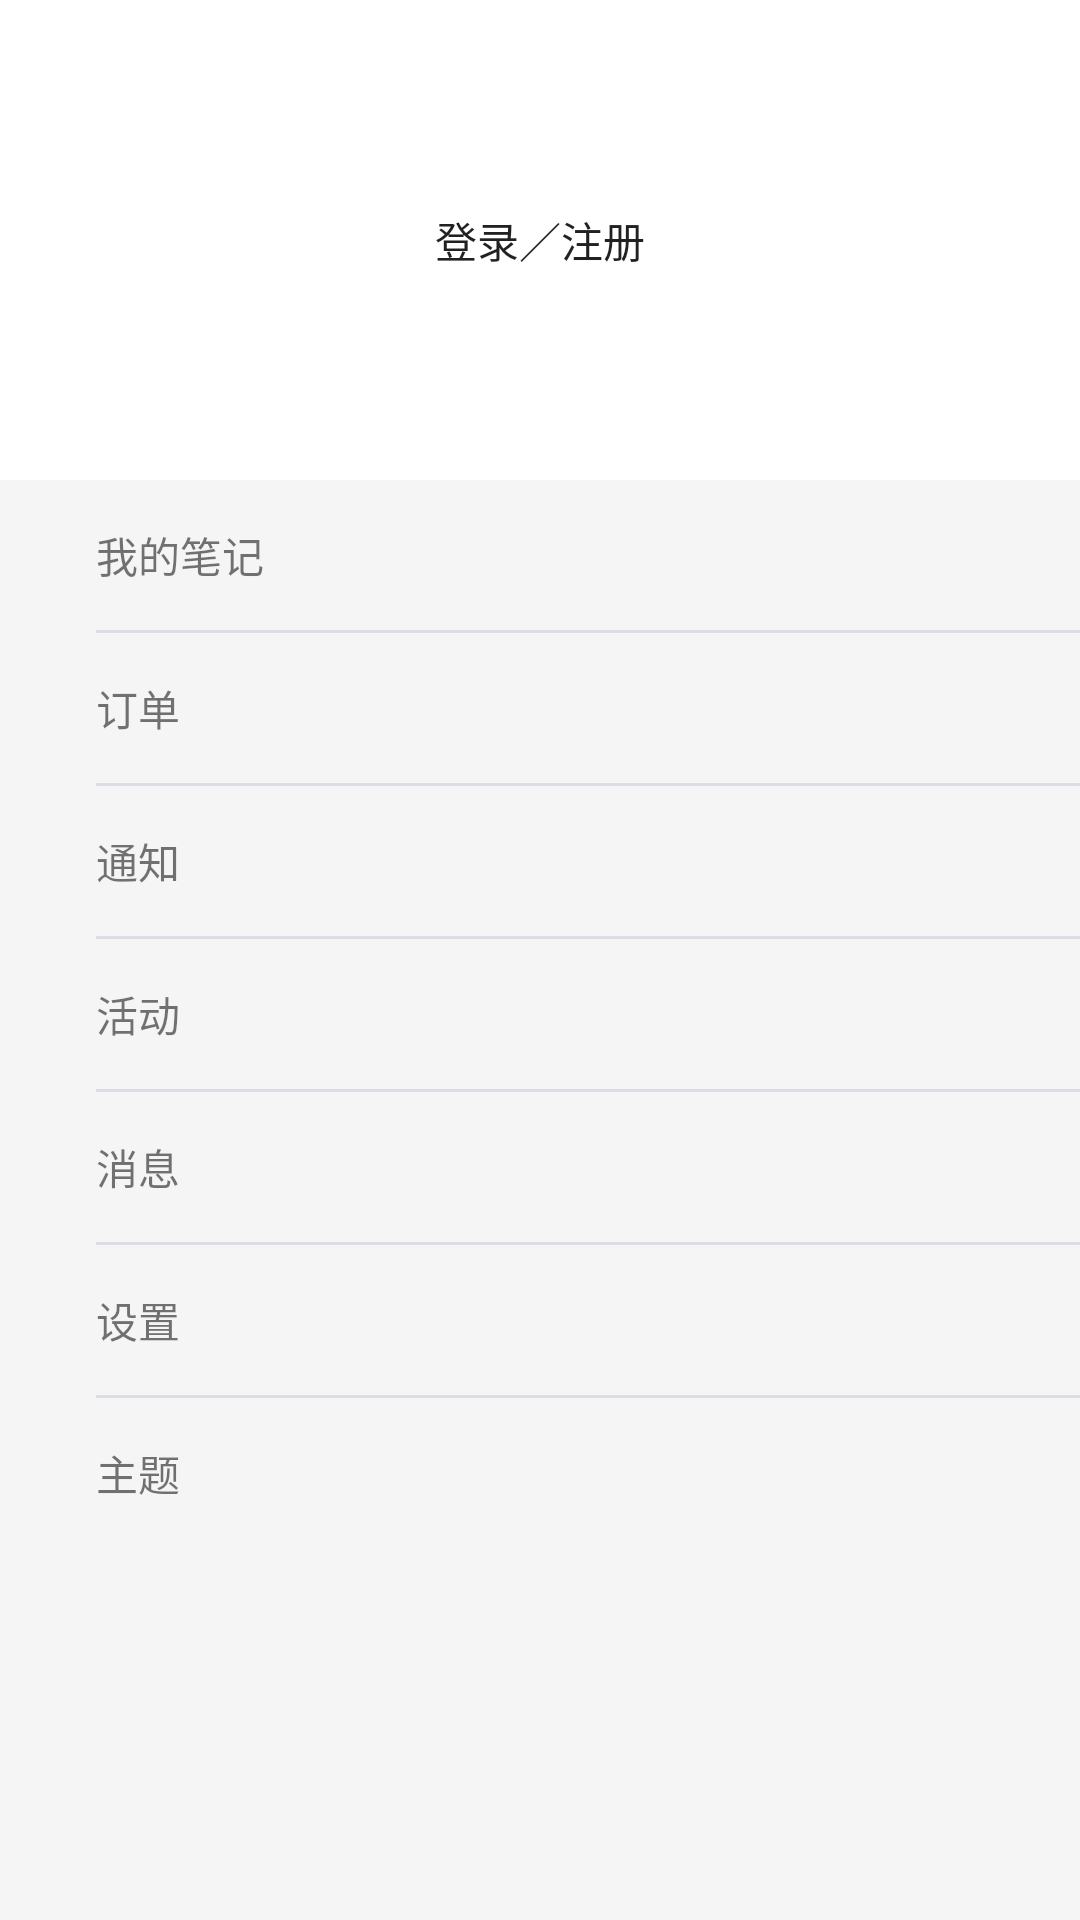

Android layout source for this screen:
<!-- AndroidManifest.xml: application theme MyTheme -->
<!-- res/layout/main_me_fragment.xml -->
<?xml version="1.0" encoding="utf-8"?>
<LinearLayout xmlns:android="http://schemas.android.com/apk/res/android"
    android:orientation="vertical"
    android:layout_width="match_parent"
    android:layout_height="match_parent"
    android:background="?attr/viewPager_bg">

    <LinearLayout
        android:layout_width="match_parent"
        android:layout_height="160dp"
        android:background="?attr/layout_bg"
        android:gravity="center">

        <Button
            android:id="@+id/test"
            android:layout_width="wrap_content"
            android:layout_height="wrap_content"
            android:layout_alignParentBottom="true"
            android:background="@drawable/shape_button"
            android:text="登录／注册" />

    </LinearLayout>


    <LinearLayout
        android:layout_width="match_parent"
        android:layout_height="50dp"
        android:orientation="horizontal"
        android:background="?attr/selectableItemBackground"
        >
        <TextView
            android:layout_width="wrap_content"
            android:layout_height="wrap_content"
            android:text="我的笔记"
            android:layout_marginLeft="32dp"
            android:layout_gravity="center_vertical"/>
        <ImageView
            android:layout_width="wrap_content"
            android:layout_height="wrap_content"
            />
    </LinearLayout>

    <LinearLayout
        android:layout_width="match_parent"
        android:layout_height="1dp"
        android:background="@color/gray"
        android:layout_marginLeft="32dp">

    </LinearLayout>


    <LinearLayout
        android:layout_width="match_parent"
        android:layout_height="50dp"
        android:orientation="horizontal"
        android:background="?attr/selectableItemBackground"
        >
        <TextView
            android:layout_width="wrap_content"
            android:layout_height="wrap_content"
            android:text="订单"
            android:layout_marginLeft="32dp"
            android:layout_gravity="center_vertical"/>
        <ImageView
            android:layout_width="wrap_content"
            android:layout_height="wrap_content"
            />
    </LinearLayout>

    <LinearLayout
        android:layout_width="match_parent"
        android:layout_height="1dp"
        android:background="@color/gray"
        android:layout_marginLeft="32dp">

    </LinearLayout>
    <LinearLayout
        android:layout_width="match_parent"
        android:layout_height="50dp"
        android:orientation="horizontal"
        android:background="?attr/selectableItemBackground"
        >
        <TextView
            android:layout_width="wrap_content"
            android:layout_height="wrap_content"
            android:text="通知"
            android:layout_marginLeft="32dp"
            android:layout_gravity="center_vertical"/>
        <ImageView
            android:layout_width="wrap_content"
            android:layout_height="wrap_content"
            />
    </LinearLayout>

    
    
    
    

    

    <LinearLayout
        android:layout_width="match_parent"
        android:layout_height="1dp"
        android:background="@color/gray"
        android:layout_marginLeft="32dp">

    </LinearLayout>


    <LinearLayout
        android:layout_width="match_parent"
        android:layout_height="50dp"
        android:orientation="horizontal"
        android:background="?attr/selectableItemBackground"
        >
        <TextView
            android:layout_width="wrap_content"
            android:layout_height="wrap_content"
            android:text="活动"
            android:layout_marginLeft="32dp"
            android:layout_gravity="center_vertical"/>
        <ImageView
            android:layout_width="wrap_content"
            android:layout_height="wrap_content"
            />
    </LinearLayout>
    <LinearLayout
        android:layout_width="match_parent"
        android:layout_height="1dp"
        android:background="@color/gray"
        android:layout_marginLeft="32dp">

    </LinearLayout>
    <LinearLayout
        android:layout_width="match_parent"
        android:layout_height="50dp"
        android:background="?attr/selectableItemBackground"
        android:orientation="horizontal"
        >
        <TextView
            android:layout_width="wrap_content"
            android:layout_height="wrap_content"
            android:text="消息"
            android:layout_marginLeft="32dp"
            android:layout_gravity="center_vertical"/>
        <ImageView
            android:layout_width="wrap_content"
            android:layout_height="wrap_content"
            />
    </LinearLayout>
    <LinearLayout
        android:layout_width="match_parent"
        android:layout_height="1dp"
        android:background="@color/gray"
        android:layout_marginLeft="32dp">

    </LinearLayout>
    <LinearLayout
        android:id="@+id/ll_setting"
        android:layout_width="match_parent"
        android:layout_height="50dp"
        android:orientation="horizontal"
        android:background="?attr/selectableItemBackground"
        >
        <TextView
            android:layout_width="wrap_content"
            android:layout_height="wrap_content"
            android:text="设置"
            android:layout_marginLeft="32dp"
            android:layout_gravity="center_vertical"/>
        <ImageView
            android:layout_width="wrap_content"
            android:layout_height="wrap_content"
            />
    </LinearLayout>

    <LinearLayout
        android:layout_width="match_parent"
        android:layout_height="1dp"
        android:background="@color/gray"
        android:layout_marginLeft="32dp">

    </LinearLayout>
    <LinearLayout
        android:id="@+id/ll_theme"
        android:layout_width="match_parent"
        android:layout_height="50dp"
        android:background="?attr/selectableItemBackground"
        android:orientation="horizontal"
        >
        <TextView
            android:layout_width="wrap_content"
            android:layout_height="wrap_content"
            android:layout_marginLeft="32dp"
            android:text="主题"
            android:layout_gravity="center_vertical"/>
        <ImageView
            android:layout_width="wrap_content"
            android:layout_height="wrap_content"
            />
    </LinearLayout>


    <LinearLayout
        android:layout_width="match_parent"
        android:layout_height="match_parent"
        >

    </LinearLayout>




</LinearLayout>
<!-- resources referenced by this layout -->
<resources>
  <color name="dark_gray">#dbdbdc</color>
  <color name="gray">#dddde6</color>
  <style name="MyTheme" parent="AppTheme">
          <item name="colorPrimary">@color/colorPrimary</item>
          <item name="colorPrimaryDark">@color/colorPrimaryDark</item>
          <item name="colorAccent">@color/white</item>
          <item name="colorPrimaryLight">@color/colorPrimaryLight</item>
          <item name="viewPager_bg">@color/dark_white</item>
  
          <item name="button_bg">@drawable/selector_bg_search</item>
          <item name="layout_bg">@color/colorPrimary</item>
          <item name="text_cl">@color/black</item>
          <item name="text_hint_cl">@color/dark_gray</item>
          <item name="text_bg">@drawable/selector_bg_search</item>
  
          <item name="pic_voice">@drawable/home_page_voice</item>
          <item name="pic_camera">@drawable/home_page_photo</item>
          <item name="pic_query">@drawable/ic_sousuokuang_white</item>
  
      </style>
  <style name="AppTheme" parent="Theme.AppCompat.Light.NoActionBar">
          
          <item name="vpiIconPageIndicatorStyle">@style/Widget.IconPageIndicator</item>
          <item name="vpiTabPageIndicatorStyle">@style/Widget.TabPageIndicator</item>
      </style>
  <color name="colorPrimary">#ffffff</color>
  <color name="colorPrimaryDark">#F1F1F4</color>
  <color name="white">#ffffff</color>
  <color name="colorPrimaryLight">#eeeeee</color>
  <color name="dark_white">#F5F5F5</color>
  <!-- drawable selector_bg_search (drawable) -->
  <?xml version="1.0" encoding="utf-8"?>
  
  <selector xmlns:android="http://schemas.android.com/apk/res/android">
      <item android:state_pressed="true" android:drawable="@drawable/shape_search_bg_prress"/>
      <item android:drawable="@drawable/shape_search_bg"/>
  </selector>
  <color name="black">#02070b</color>
  <!-- drawable home_page_voice: png bitmap (drawable, 1866 bytes) -->
  <!-- drawable home_page_photo: png bitmap (drawable, 1967 bytes) -->
  <!-- drawable ic_sousuokuang_white: png bitmap (drawable, 1232 bytes) -->
  <!-- drawable shape_search_bg_prress (drawable) -->
  <?xml version="1.0" encoding="utf-8"?>
  
  <shape xmlns:android="http://schemas.android.com/apk/res/android">
      <corners android:radius="12dp"/>
      
      <solid android:color="#eee" />
      <padding android:bottom="5dp"
          android:left="7dp"
          android:right="7dp"
          android:top="5dp"/>
  
  </shape>
  <!-- drawable shape_search_bg (drawable) -->
  <?xml version="1.0" encoding="utf-8"?>
  
  <shape xmlns:android="http://schemas.android.com/apk/res/android">
      <corners android:radius="12dp"/>
      
      <solid android:color="#eff" />
      <padding android:bottom="5dp"
          android:left="7dp"
          android:right="7dp"
          android:top="5dp"/>
  
  </shape>
</resources>
